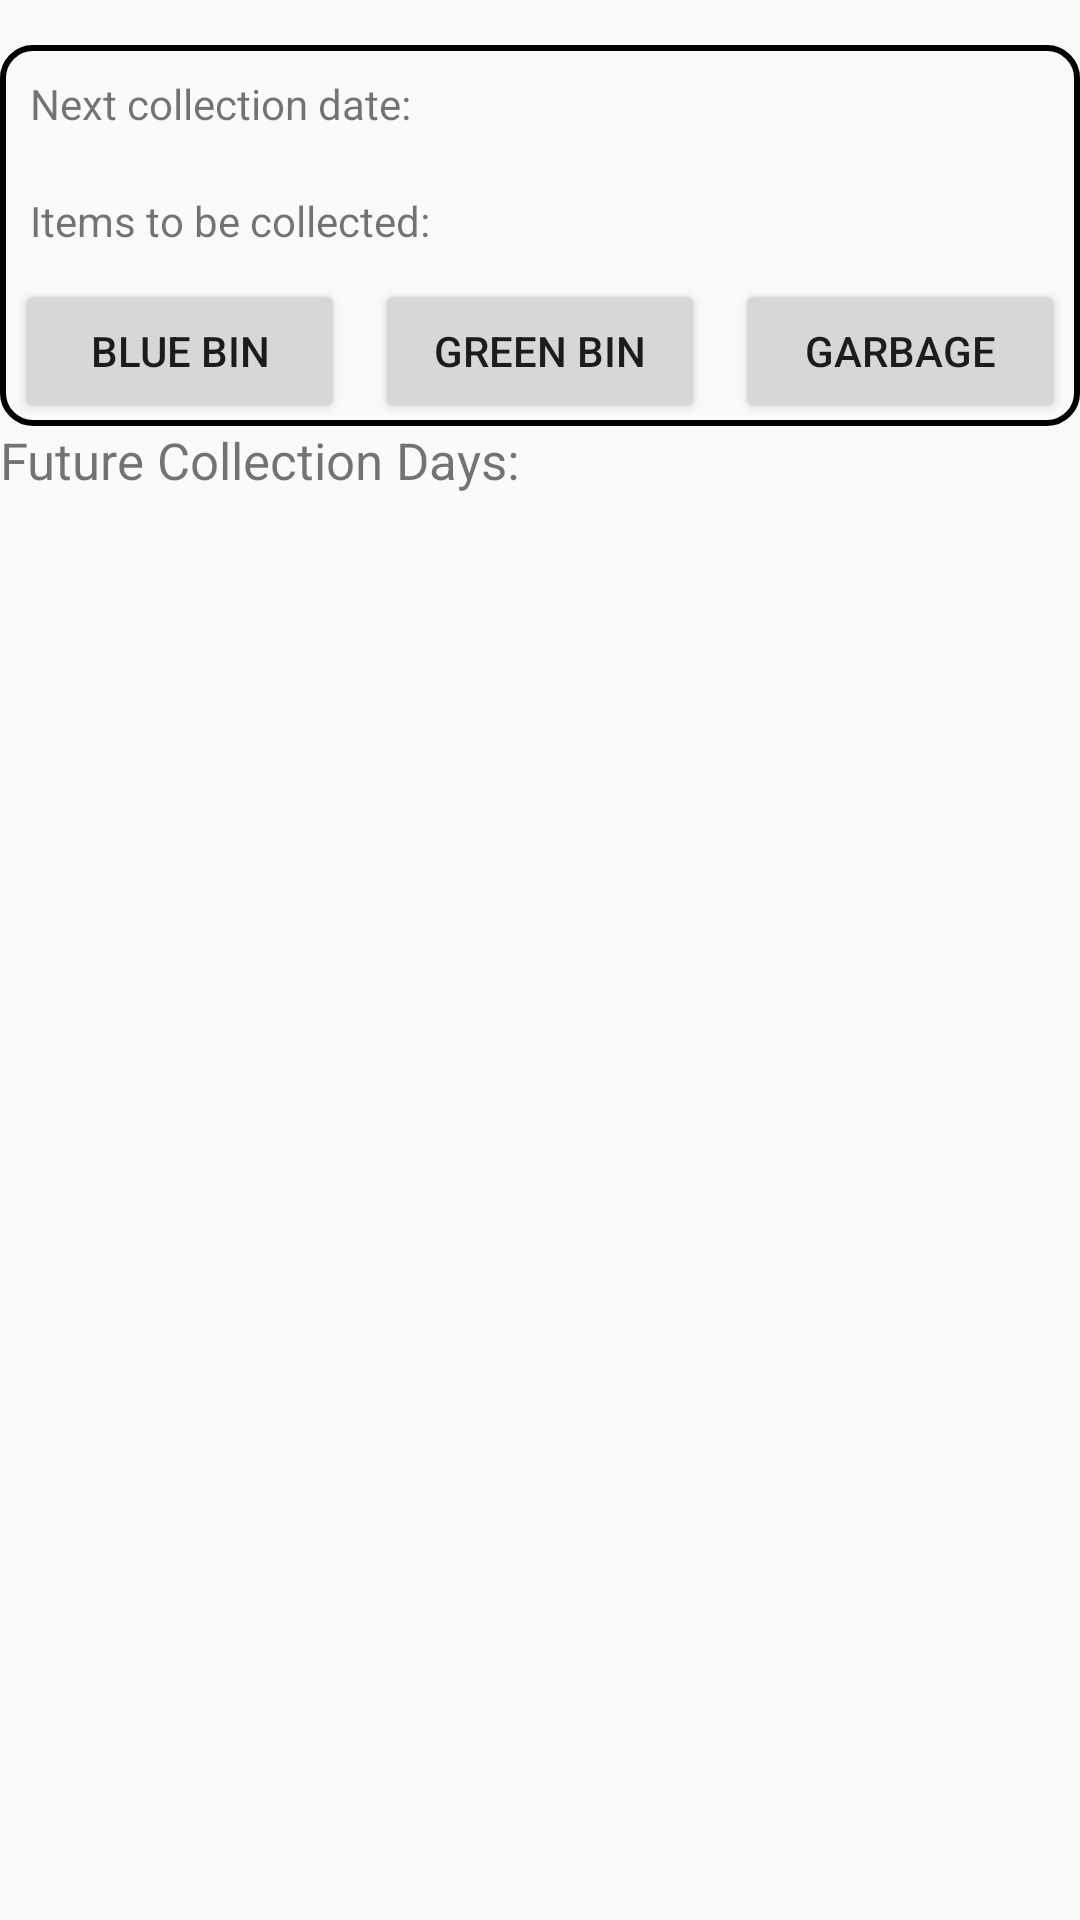

Here is an Android app screen rendered from its layout file. Give the layout XML and the strings, colors and styles it references.
<!-- AndroidManifest.xml: application theme AppTheme -->
<!-- res/layout/fragment_home.xml -->
<?xml version="1.0" encoding="utf-8"?>
<LinearLayout xmlns:android="http://schemas.android.com/apk/res/android"
    xmlns:app="http://schemas.android.com/apk/res-auto"
    android:layout_width="match_parent"
    android:layout_height="match_parent"
    android:orientation="vertical">

    


    <RelativeLayout
        android:layout_width="match_parent"
        android:layout_height="wrap_content"
        android:layout_marginTop="15dp">

        <LinearLayout
            android:id="@+id/adapter_itemcollectionlayout"
            android:layout_width="match_parent"
            android:layout_height="wrap_content"
            android:background="@drawable/textbox_background"
            android:orientation="vertical">

            <LinearLayout
                android:layout_width="match_parent"
                android:layout_height="wrap_content"
                android:orientation="horizontal">

                <TextView
                    android:layout_width="0dp"
                    android:layout_height="wrap_content"
                    android:layout_margin="10dp"
                    android:layout_marginTop="10dp"
                    android:layout_marginBottom="10dp"
                    android:layout_weight="1"
                    android:text="Next collection date:" />

                <TextView
                    android:id="@+id/adapter_nextcollectiontitle"
                    android:layout_width="0dp"
                    android:layout_height="wrap_content"
                    android:layout_margin="10dp"
                    android:layout_marginTop="10dp"
                    android:layout_marginBottom="10dp"
                    android:layout_weight="1"
                    android:gravity="end" />

            </LinearLayout>

            <LinearLayout

                android:layout_width="match_parent"
                android:layout_height="wrap_content"
                android:layout_below="@id/adapter_nextcollectiontitle"
                android:orientation="vertical">

                <TextView
                    android:layout_width="wrap_content"
                    android:layout_height="wrap_content"
                    android:layout_margin="10dp"
                    android:text="Items to be collected:" />

                <LinearLayout
                    android:layout_width="match_parent"
                    android:layout_height="wrap_content"
                    android:orientation="horizontal">

                    <Button
                        android:id="@+id/home_bluebtn"
                        android:layout_width="0dp"
                        android:layout_height="wrap_content"
                        android:layout_marginLeft="5dp"
                        android:layout_marginRight="5dp"
                        android:layout_weight="1"
                        android:text="Blue Bin" />

                    <Button
                        android:id="@+id/home_greenbtn"
                        android:layout_width="0dp"
                        android:layout_height="wrap_content"
                        android:layout_marginLeft="5dp"
                        android:layout_marginRight="5dp"
                        android:layout_weight="1"
                        android:text="Green Bin" />

                    <Button
                        android:id="@+id/home_garbagebtn"
                        android:layout_width="0dp"
                        android:layout_height="wrap_content"
                        android:layout_marginLeft="5dp"
                        android:layout_marginRight="5dp"
                        android:layout_weight="1"
                        android:text="Garbage" />
                </LinearLayout>

            </LinearLayout>
        </LinearLayout>

        <TextView
            android:layout_width="match_parent"
            android:layout_height="wrap_content"
            android:layout_below="@id/adapter_itemcollectionlayout"
            android:text="Future Collection Days:"
            android:textSize="17sp" />
    </RelativeLayout>
    <androidx.recyclerview.widget.RecyclerView
        android:id="@+id/home_pickupdates_listview"
        android:layout_width="match_parent"
        android:layout_height="wrap_content" />

</LinearLayout>
<!-- resources referenced by this layout -->
<resources>
  <!-- drawable textbox_background (drawable) -->
  <?xml version="1.0" encoding="utf-8"?>
  <shape xmlns:android="http://schemas.android.com/apk/res/android"
      android:shape="rectangle"
      >
      <padding android:bottom="1dp"/>
      <corners android:radius="10dp"/>
  <stroke
  android:dashGap="10px"
      android:color="#000000"
      android:width="2dp"/>
  
  </shape>
  <style name="AppTheme" parent="Theme.AppCompat.Light.DarkActionBar">
          
          <item name="colorPrimary">@color/colorPrimary</item>
          <item name="colorPrimaryDark">@color/colorPrimaryDark</item>
          <item name="colorAccent">@color/colorAccent</item>
      </style>
  <color name="colorPrimary">#248829</color>
  <color name="colorPrimaryDark">#025506</color>
  <color name="colorAccent">#0077ED</color>
</resources>
